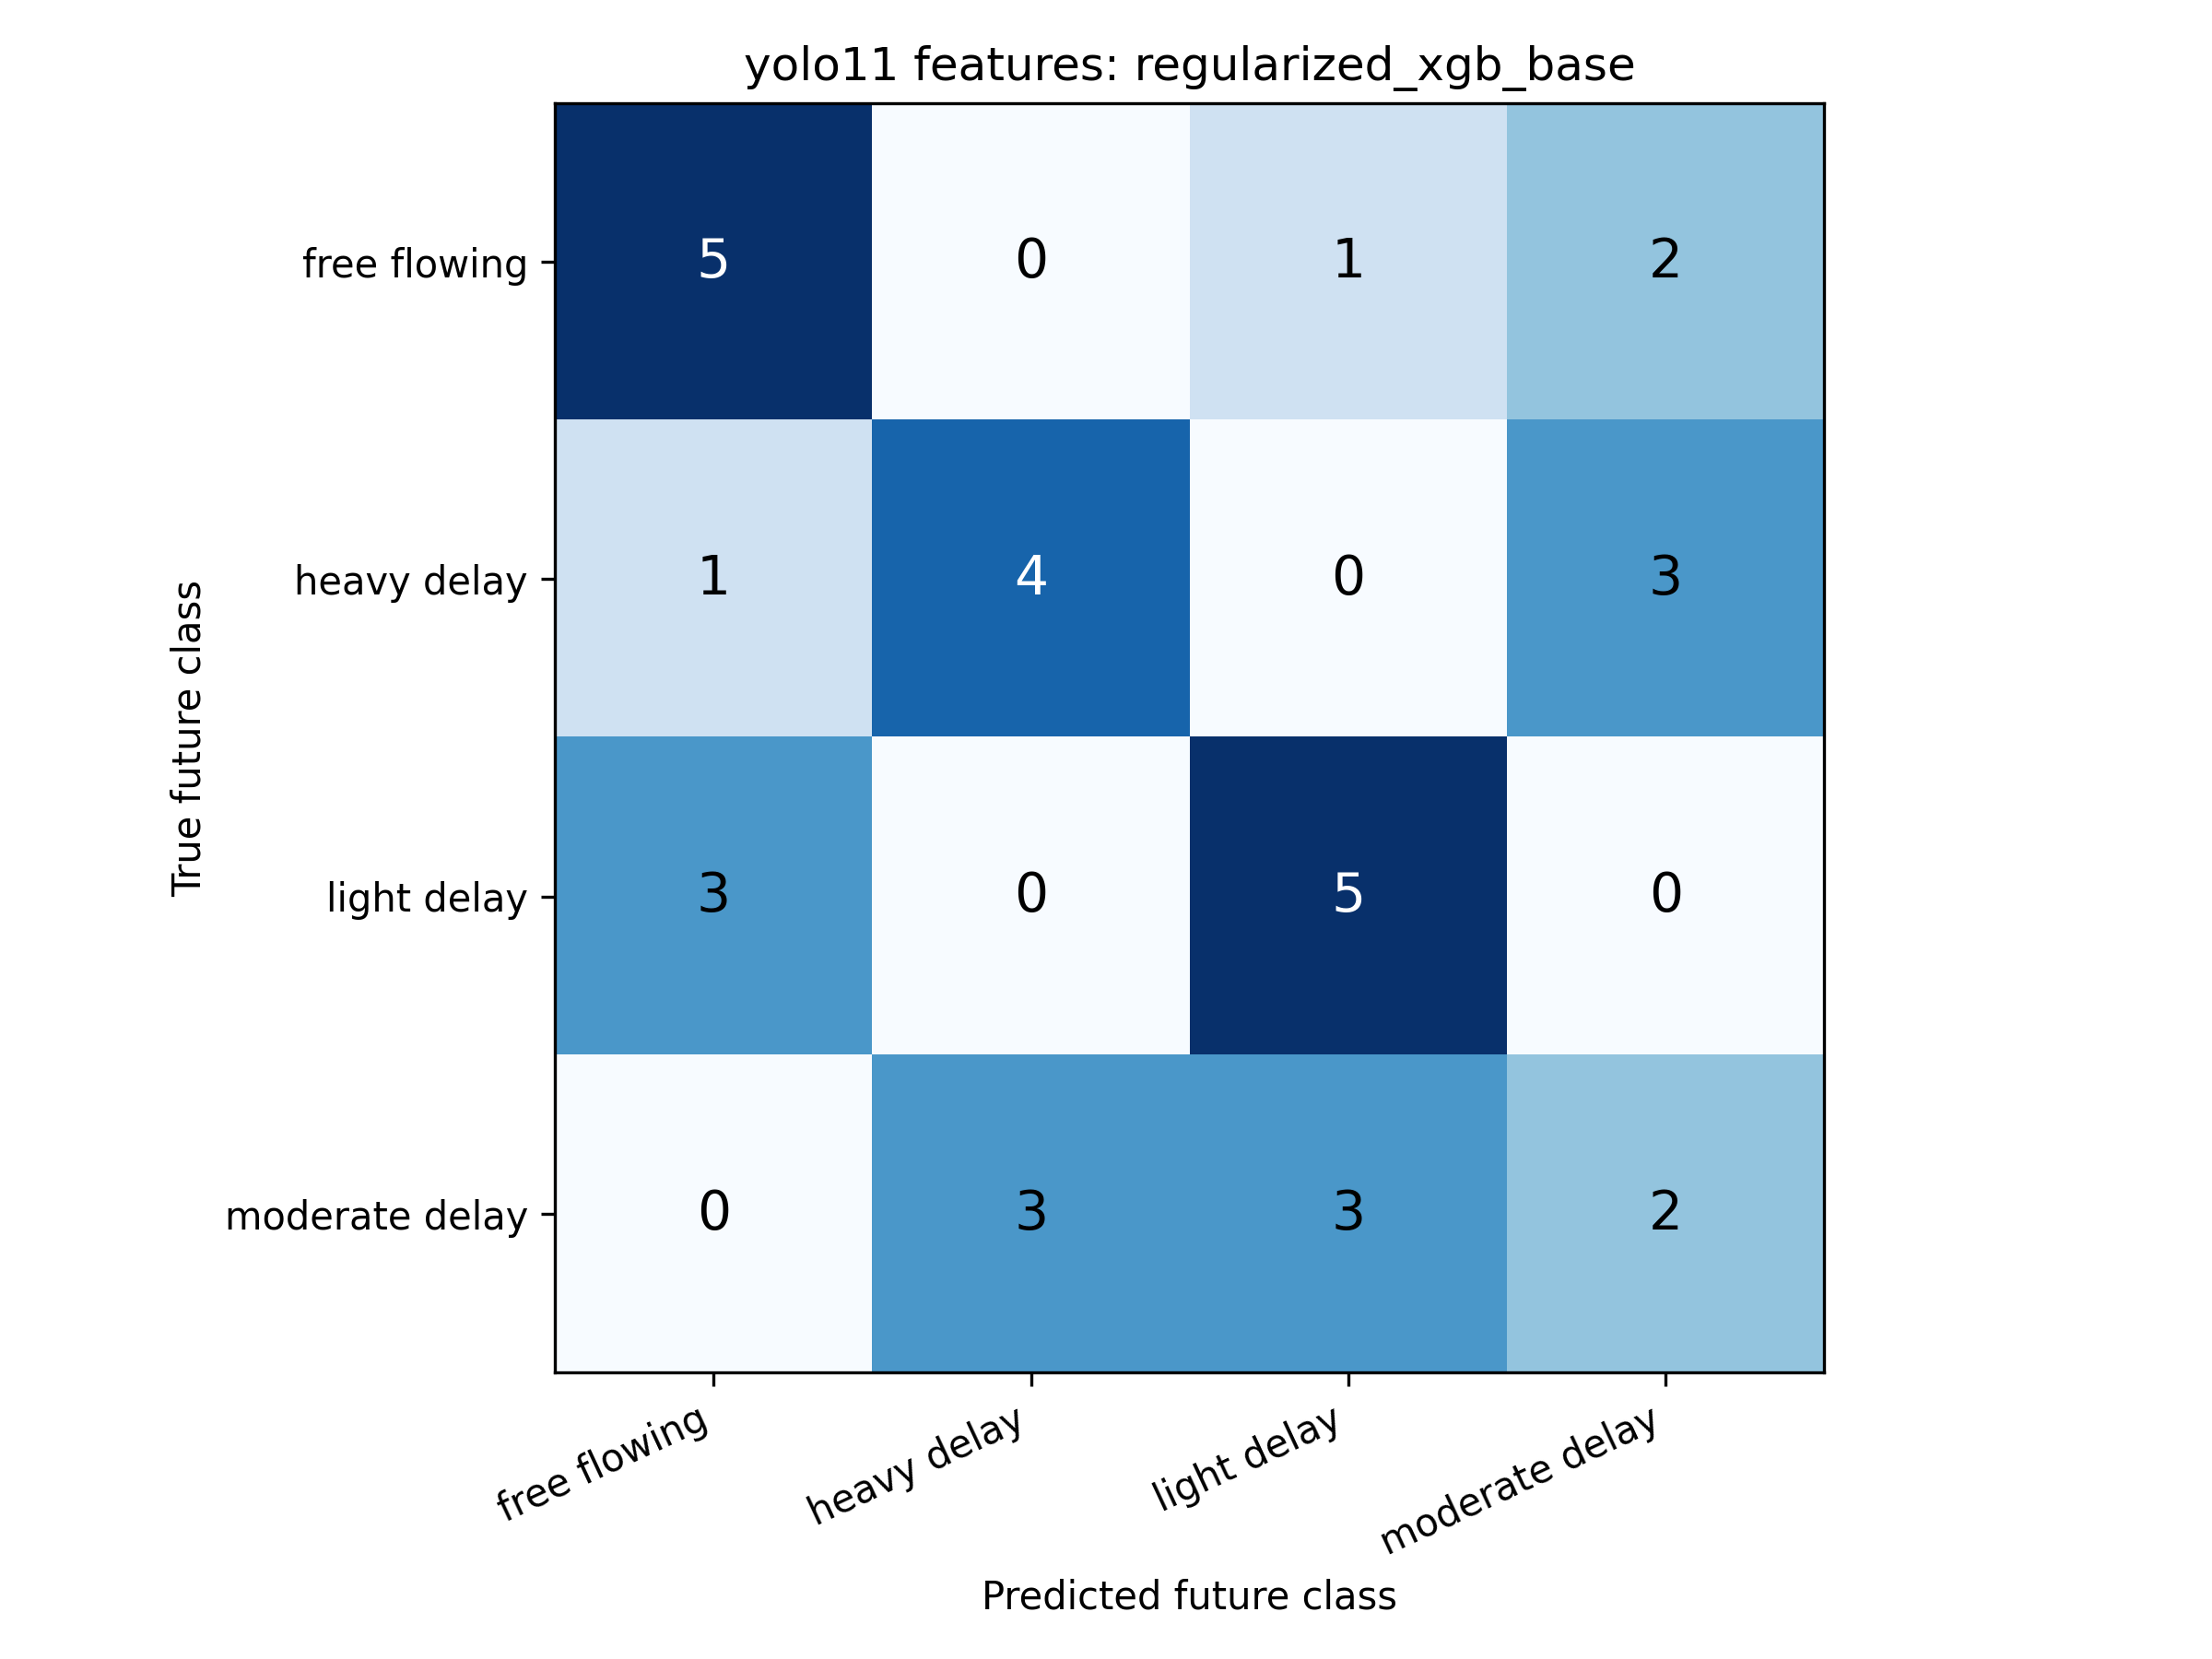

The table this chart was drawn from, first rows:
, free flowing, heavy delay, light delay, moderate delay
free flowing, 5, 0, 1, 2
heavy delay, 1, 4, 0, 3
light delay, 3, 0, 5, 0
moderate delay, 0, 3, 3, 2
